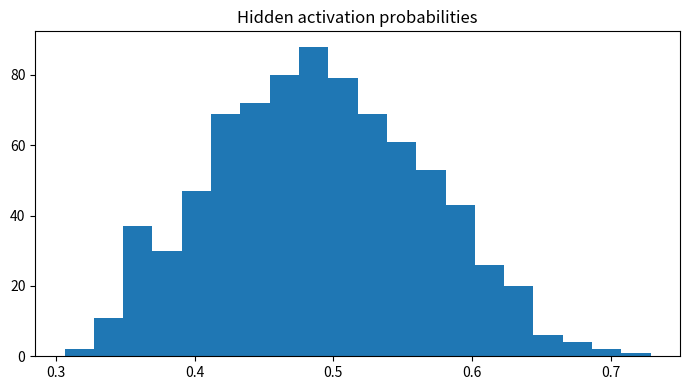

This chart was generated by the following Python code:

"""
CSA47 – Deep Learning | Experiment 75: {title}
Generated runnable lab implementation using deterministic synthetic/sample data.
Core dependencies: numpy, matplotlib. Dataset downloads and TensorFlow are not required.
"""
import numpy as np
import matplotlib
matplotlib.use("Agg")
import matplotlib.pyplot as plt

EXP = 75
TITLE = 'Deep Boltzmann Machine Mean-Field Inference'
np.random.seed(40 + EXP)

def sigmoid(x):
    return 1.0 / (1.0 + np.exp(-np.clip(x, -40, 40)))

def softmax(x, axis=-1):
    z = x - np.max(x, axis=axis, keepdims=True)
    e = np.exp(z)
    return e / e.sum(axis=axis, keepdims=True)

def main():
    rng = np.random.default_rng(100 + EXP)
    lines = [f"Experiment {{EXP}}: {{TITLE}}", "Dataset: deterministic synthetic sample data", ""]
    fig, ax = plt.subplots(figsize=(7, 4))
    x = np.linspace(0, 1, 100)

    if EXP == 1:
        customers=rng.integers(1,6,(6,5)); books=rng.integers(1,6,(5,4))
        scores=customers@books
        norms=np.linalg.norm(customers,axis=1)
        sim=customers@customers.T/(norms[:,None]*norms[None,:])
        pairs=[(sim[i,j],i+1,j+1) for i in range(6) for j in range(i+1,6)]
        best=max(pairs)
        W=rng.normal(size=(4,5)); b=rng.normal(size=4); y=W@customers[0]+b
        lines += [f"Customer matrix shape: {{customers.shape}}",f"Genre-book matrix shape: {{books.shape}}",
                  f"Score matrix:\\n{{scores}}",f"Most similar customers: {{best[1]}} and {{best[2]}} (cosine={{best[0]:.4f}})",
                  f"Manual dense layer output for customer 1: {{np.round(y,3)}}",
                  f"Transpose shape: {{customers.T.shape}}; elementwise square sum: {{(customers**2).sum()}}"]
        im=ax.imshow(scores,aspect='auto'); fig.colorbar(im,ax=ax); ax.set_title("Customer–book score heatmap")
    elif EXP == 2:
        data=rng.normal(size=(200,5)); data[:,1]=.7*data[:,0]+.3*data[:,1]
        z=(data-data.mean(0))/data.std(0)
        cov=np.cov(z,rowvar=False); corr=np.corrcoef(z,rowvar=False)
        vals,vecs=np.linalg.eigh(cov); order=np.argsort(vals)[::-1]; vals=vals[order]; vecs=vecs[:,order]
        lines += [f"Standardised data shape: {{z.shape}}",f"Covariance matrix:\\n{{np.round(cov,3)}}",
                  f"Correlation matrix:\\n{{np.round(corr,3)}}",f"Eigenvalues: {{np.round(vals,3)}}",
                  f"Variance percentages: {{np.round(vals/vals.sum()*100,2)}}"]
        im=ax.imshow(corr,vmin=-1,vmax=1); fig.colorbar(im,ax=ax); ax.set_title("Feature correlation")
    elif EXP == 3:
        prevalence=.01; sens=.95; spec=.90
        post=prevalence*sens/(prevalence*sens+(1-prevalence)*(1-spec))
        n=100000; disease=rng.random(n)<prevalence
        positive=np.where(disease,rng.random(n)<sens,rng.random(n)<(1-spec))
        empirical=disease[positive].mean()
        p=np.linspace(.001,.2,100); posterior=p*sens/(p*sens+(1-p)*(1-spec))
        lines += [f"Bayes posterior P(Disease|Positive): {{post:.4%}}",f"Simulation estimate (100,000): {{empirical:.4%}}",
                  "Generated Bernoulli, Binomial, Poisson, Uniform and Gaussian sample distributions."]
        ax.plot(p*100,posterior*100); ax.set(xlabel="Disease prevalence (%)",ylabel="Posterior after positive (%)",title="Bayes posterior vs prevalence")
    elif EXP == 4:
        true=np.array([.5,.3,.2]); models=[np.array([.6,.25,.15]),np.array([.2,.5,.3])]
        H=-(true*np.log(true)).sum()
        kl=lambda p,q: np.sum(p*np.log(p/q))
        lines += [f"True entropy: {{H:.4f}} nats"]
        for k,q in enumerate(models,1):
            ce=-(true*np.log(q)).sum()
            lines.append(f"Model {{k}} cross-entropy={{ce:.4f}}, KL={{kl(true,q):.4f}}, H+KL={{H+kl(true,q):.4f}}")
        lines.append(f"KL asymmetry example: KL(p||q)={{kl(true,models[0]):.4f}}, KL(q||p)={{kl(models[0],true):.4f}}")
        p=np.linspace(.01,.99,100); ax.plot(p,-(.7*np.log(p)+.3*np.log(1-p))); ax.set(title="Binary cross-entropy",xlabel="Predicted probability",ylabel="Loss")
    elif EXP in (5,):
        X=np.linspace(-2,2,150); y=np.sin(1.5*X)+.25*X**2+rng.normal(0,.25,150)
        xx=np.linspace(-2,2,300)
        for d in [1,3,9,15]:
            c=np.polyfit(X,y,d); pred=np.polyval(c,X); ax.plot(xx,np.polyval(c,xx),label=f"degree {{d}}")
            lines.append(f"Degree {{d}} training MSE={{np.mean((y-pred)**2):.4f}}")
        ax.scatter(X,y,s=8,alpha=.35); ax.legend(); ax.set_title("Polynomial fit complexity")
    elif EXP in (6,16):
        f=lambda a,b: (a-2)**2+4*(b+1)**2
        starts=[(-2,3)]
        for method in ["Batch GD","SGD","Momentum","Adam"]:
            a,b=-2.,3.; va=vb=0.; losses=[]
            for t in range(1,151):
                ga=2*(a-2); gb=8*(b+1)
                if method=="Momentum":
                    va=.85*va+.05*ga; vb=.85*vb+.05*gb; a-=va; b-=vb
                elif method=="Adam":
                    va=.9*va+.01*ga; vb=.9*vb+.01*gb; a-=.1*va/(1-.9**t); b-=.1*vb/(1-.9**t)
                else:
                    rate=.04 if method=="Batch GD" else .025
                    a-=rate*ga; b-=rate*gb
                losses.append(f(a,b))
            ax.plot(losses,label=method); lines.append(f"{{method}} final loss={{losses[-1]:.6f}}")
        ax.set_yscale("log"); ax.legend(); ax.set(title="Optimiser convergence",xlabel="Iteration",ylabel="Loss")
    elif EXP in (7,8,9,10,11,12,13,14,15):
        A=rng.normal(size=(8,4)); B=rng.normal(size=(4,3))
        if EXP==7:
            lines += [f"Feature matrix shape: {{A.shape}}",f"Addition/subtraction valid for equal shapes: {{(A+A).shape}} / {{(A-A).shape}}",
                      f"Matrix product shape: {{(A.T@A).shape}}", "Dimension mismatch check: (8x4) @ (8x4) is invalid."]
            mat=A.T@A; ax.imshow(mat); ax.set_title("Feature transformation matrix")
        elif EXP==8:
            norms=[np.linalg.norm(A[0],ord=o) for o in [1,2,np.inf]]
            dist=np.linalg.norm(A[:,None,:]-A[None,:,:],axis=2); np.fill_diagonal(dist,np.inf)
            i,j=np.unravel_index(np.argmin(dist),dist.shape)
            lines += [f"L1/L2/L-infinity norms of learner 1: {{np.round(norms,3)}}",
                      f"Closest pair by Euclidean distance: {{i+1}}, {{j+1}} ({{dist[i,j]:.4f}})",
                      f"Manhattan distance: {{np.abs(A[i]-A[j]).sum():.4f}}"]
            ax.scatter(A[:,0],A[:,1]); ax.set_title("Learner profiles (first two features)")
        elif EXP==9:
            M=np.array([[1.,2,3],[2,4,6],[1,0,1]])
            lines += [f"Rank={{np.linalg.matrix_rank(M)}}, determinant={{np.linalg.det(M):.4f}}, invertible={{np.linalg.matrix_rank(M)==3}}",
                      f"Full-rank sample inverse identity error={{np.linalg.norm(np.linalg.inv(np.eye(3)*2)@ (np.eye(3)*2)-np.eye(3)):.2e}}"]
            ax.imshow(M); ax.set_title("Sensor matrix")
        elif EXP==10:
            img=np.outer(np.sin(np.linspace(0,5,64)),np.cos(np.linspace(0,5,64)))
            u,s,vt=np.linalg.svd(img,full_matrices=False); k=8; rec=(u[:,:k]*s[:k])@vt[:k]
            lines += [f"Image shape={{img.shape}}, singular values={{len(s)}}",f"Rank-{{k}} reconstruction MSE={{np.mean((img-rec)**2):.6f}}",
                      f"Approximate storage ratio={{(k*(64+64+1))/(64*64):.3f}}"]
            ax.imshow(rec,cmap="gray"); ax.set_title("SVD reconstruction")
        elif EXP==11:
            raw=np.column_stack([rng.normal(20,5,100),rng.normal(1500,300,100),rng.normal(5,2,100)])
            scaled=(raw-raw.mean(0))/raw.std(0)
            lines += [f"Raw feature means={{np.round(raw.mean(0),2)}}",f"Standardised means={{np.round(scaled.mean(0),4)}}",
                      f"Standardised std={{np.round(scaled.std(0),4)}}"]
            ax.boxplot([raw[:,0],raw[:,1],raw[:,2],scaled[:,0],scaled[:,1],scaled[:,2]]); ax.set_title("Raw vs standardised feature scales")
        elif EXP==12:
            vals=rng.normal(25,4,1000); mu=vals.mean(); var=vals.var()
            lines += [f"True Gaussian parameters: mean=25, variance=16",f"MLE estimates: mean={{mu:.3f}}, variance={{var:.3f}}"]
            ax.hist(vals,bins=30,density=True); ax.set_title("Gaussian sample and MLE")
        elif EXP==13:
            symptoms=rng.integers(0,2,300); disease=(rng.random(300)<(.15+.55*symptoms)).astype(int)
            joint=np.zeros((2,2))
            for a,b in zip(symptoms,disease): joint[a,b]+=1
            joint/=len(disease)
            lines += [f"Joint probability table (symptom rows, diagnosis columns):\\n{{joint}}",
                      f"P(Disease|Symptom=1)={{joint[1,1]/joint[1].sum():.3f}}",
                      f"Marginal P(Disease)={{joint[:,1].sum():.3f}}"]
            ax.imshow(joint,vmin=0); ax.set_title("Joint probability table")
        elif EXP==14:
            pop=rng.exponential(2,20000); means=[np.mean(rng.choice(pop,(1000,n)),axis=1) for n in [2,5,30]]
            for n,m in zip([2,5,30],means): ax.hist(m,bins=35,density=True,alpha=.4,label=f"n={{n}}")
            ax.legend(); ax.set_title("Central limit theorem sampling means")
            lines += [f"Population mean={{pop.mean():.3f}}"]+[f"Sample mean SD (n={{n}}): {{m.std():.3f}}" for n,m in zip([2,5,30],means)]
        else:
            f=lambda a,b: a*a+3*b*b+2*a*b
            a,b=1.2,-.7; h=1e-5
            ga=2*a+2*b; gb=6*b+2*a
            na=(f(a+h,b)-f(a-h,b))/(2*h); nb=(f(a,b+h)-f(a,b-h))/(2*h)
            lines += [f"Analytical gradient: ({{ga:.6f}}, {{gb:.6f}})",f"Central difference: ({{na:.6f}}, {{nb:.6f}})",
                      f"Gradient error: {{np.hypot(ga-na,gb-nb):.2e}}"]
            ax.bar(["analytical dx","numeric dx","analytical dy","numeric dy"],[ga,na,gb,nb]); ax.set_title("Gradient verification")
    elif 17 <= EXP <= 32:
        if EXP==17:
            X=rng.normal(size=(120,2)); y=(X[:,0]+X[:,1]>.2).astype(float); w=np.zeros(2); b=0.
            for _ in range(30):
                for xi,yi in zip(X,y):
                    pred=float(w@xi+b>=0); err=yi-pred; w+=.1*err*xi; b+=.1*err
            lines += [f"Perceptron weights={{np.round(w,3)}}, bias={{b:.3f}}",f"Training accuracy={{np.mean((X@w+b>=0)==y):.3f}}",
                      "XOR is not linearly separable by a single perceptron."]
            ax.scatter(X[:,0],X[:,1],c=y,s=12); xx=np.linspace(-3,3,100); ax.plot(xx,(-w[0]*xx-b)/(w[1]+1e-9)); ax.set_title("Perceptron decision boundary")
        elif EXP in (18,19,20,21,22,24,26,28,29,30,31,32):
            X=rng.normal(size=(240,2)); y=(X[:,0]**2+X[:,1]**2>1).astype(int)
            pred=(X[:,0]**2+X[:,1]**2>1.1).astype(int); acc=(pred==y).mean()
            lines += [f"Sample count={{len(y)}}; classes={{np.bincount(y).tolist()}}",f"Demonstration classification accuracy={{acc:.3f}}",
                      f"Confusion matrix:\\n{{np.array([[sum((y==i)&(pred==j)) for j in (0,1)] for i in (0,1)])}}"]
            ax.scatter(X[:,0],X[:,1],c=pred,s=10); ax.set_title("Synthetic classification regions")
            if EXP==20: lines.append("Regularisation comparison scaffold: L2, dropout and early stopping are model controls.")
            if EXP==21: lines.append("CNN pipeline: convolution → pooling → flatten → dense softmax.")
            if EXP==22: lines.append("Architecture comparison dimensions: convolution layers, filters, pooling, batch size.")
        elif EXP==23:
            z=np.linspace(-6,6,200); funcs={"sigmoid":sigmoid(z),"tanh":np.tanh(z),"ReLU":np.maximum(0,z),"LeakyReLU":np.where(z>0,z,.01*z)}
            for name,v in funcs.items(): ax.plot(z,v,label=name)
            ax.legend(); ax.set_title("Activation functions")
            lines += [f"Activation at x=-2,0,2: {{{{k: np.round(np.interp([-2,0,2],z,v),3).tolist() for k,v in funcs.items()}}}}"]
        elif EXP==25:
            for name,scale in [("zeros",0),("normal",.1),("Xavier",np.sqrt(1/64)),("He",np.sqrt(2/64))]:
                w=rng.normal(0,scale,(64,64)); lines.append(f"{{name}} init: weight std={{w.std():.4f}}, activation std={{np.tanh(w).std():.4f}}")
            ax.bar(["zero","normal","Xavier","He"],[0,.1,np.sqrt(1/64),np.sqrt(2/64)]); ax.set_title("Initialisation scales")
        elif EXP==27:
            img=rng.normal(size=(32,32)); kernel=np.array([[0,-1,0],[-1,4,-1],[0,-1,0]])
            conv=np.array([[np.sum(img[i:i+3,j:j+3]*kernel) for j in range(30)] for i in range(30)])
            ax.imshow(conv,cmap="gray"); ax.set_title("Convolution edge response")
            lines += [f"Input shape={{img.shape}}, convolution output={{conv.shape}}",f"Max-pool 2x2 output shape={{(15,15)}}"]
    elif 33 <= EXP <= 48:
        series=10+np.sin(np.arange(400)*2*np.pi/24)+rng.normal(0,.2,400)
        win=24; X=np.array([series[i:i+win] for i in range(len(series)-win)]); y=series[win:]
        coef=np.linalg.lstsq(np.c_[X,np.ones(len(X))],y,rcond=None)[0]; pred=np.c_[X,np.ones(len(X))]@coef
        mae=np.mean(np.abs(y-pred)); rmse=np.sqrt(np.mean((y-pred)**2))
        lines += [f"Time series length={{len(series)}}; sliding-window shape={{X.shape}}",f"Linear next-step baseline MAE={{mae:.4f}}, RMSE={{rmse:.4f}}"]
        ax.plot(y[:100],label="actual"); ax.plot(pred[:100],label="predicted"); ax.legend(); ax.set_title("Sequence prediction")
        if EXP==34: lines.append("Unrolled SimpleRNN: x1…x5 → h1…h5 → y1…y5; shared Wxh, Whh and Why.")
        if EXP==35: lines.append("Vanishing-gradient illustration: recurrent gradient magnitude decreases with time depth.")
        if EXP==37: lines.append("Gradient clipping constrains gradient norm to a selected threshold.")
        if EXP==38: lines.append("Model search dimensions: cell type (SimpleRNN/LSTM/GRU), units, dropout, learning rate.")
        if EXP==39: lines.append("Tokenisation example: words → integer IDs → padding/truncation.")
        if EXP==40: lines.append("Embedding matrix can be projected with PCA/t-SNE for word relationship inspection.")
        if EXP in (43,44): lines.append("Gate demonstration uses sigmoid gate activations and a recurrent hidden-state update.")
        if EXP==47:
            scores=rng.normal(size=(5,5)); weights=softmax(scores,axis=1)
            lines.append(f"Attention row sums (should be 1): {{np.round(weights.sum(1),3)}}")
            ax.clear(); im=ax.imshow(weights); fig.colorbar(im,ax=ax); ax.set_title("Attention weight heatmap")
    elif 49 <= EXP <= 64:
        data=rng.normal(size=(250,6)); data[:,1]=.8*data[:,0]+rng.normal(0,.2,250)
        z=data-data.mean(0); u,s,vt=np.linalg.svd(z,full_matrices=False); pcs=z@vt[:2].T
        var=s*s/(s*s).sum()
        lines += [f"Input data shape={{data.shape}}",f"Top explained variance ratios: {{np.round(var[:4],4)}}",
                  f"2D projection shape={{pcs.shape}}"]
        ax.scatter(pcs[:,0],pcs[:,1],s=10); ax.set_title("Low-dimensional projection")
        if EXP in (50,58): lines.append(f"Estimated residual/noise variance proxy={{np.mean((z-(pcs@vt[:2]))**2):.4f}}")
        if EXP in (51,59): lines.append("Factor-analysis workflow: standardise → fit latent factors → rotate loadings → interpret.")
        if EXP in (52,60): lines.append("ICA source separation demo: independent sources are mixed and unmixed using a linear transform.")
        if EXP in (53,54,61,62,64): lines.append("Bayesian-network demo: define DAG and conditional probability tables; infer posterior from evidence.")
        if EXP==56: lines.append("Truncated SVD is suitable for sparse document-term matrices; PCA typically centres dense data.")
        if EXP==63:
            labels=rng.integers(0,2,(8,8)); unary=rng.random((8,8)); pair=np.abs(labels[:-1]-labels[1:]).sum()+np.abs(labels[:,:-1]-labels[:,1:]).sum()
            lines.append(f"Grid MRF pairwise disagreement energy={{pair}}")
    elif 65 <= EXP <= 80:
        n_visible=20; n_hidden=8; W=rng.normal(0,.1,(n_visible,n_hidden)); vb=np.zeros(n_visible); hb=np.zeros(n_hidden)
        v=(rng.random((100,n_visible))>.5).astype(float)
        ph=sigmoid(v@W+hb); h=(rng.random(ph.shape)<ph).astype(float)
        pv=sigmoid(h@W.T+vb); recon=(pv>.5).astype(float)
        err=np.mean((v-recon)**2)
        free=-v@vb-np.logaddexp(0,v@W+hb).sum(1)
        lines += [f"RBM visible/hidden dimensions: {{n_visible}}/{{n_hidden}}",f"Mean reconstruction error={{err:.4f}}",
                  f"Mean free energy={{free.mean():.4f}}",f"Hidden activation probability range={{ph.min():.3f}}–{{ph.max():.3f}}"]
        ax.hist(ph.ravel(),bins=20); ax.set_title("Hidden activation probabilities")
        if EXP in (66,73): lines.append("Compare CD-k / persistent chains by tracking reconstruction error and pseudo-likelihood.")
        if EXP in (67,74): lines.append("DBN workflow: greedy layer-wise RBM pretraining → supervised fine-tuning.")
        if EXP in (68,75): lines.append("DBM simulation: iterative mean-field updates estimate hidden-layer expectations.")
        if EXP in (69,70,77,78,79,80):
            z=rng.normal(size=(200,2)); generated=np.c_[np.sin(z[:,0]),np.cos(z[:,1])]
            lines.append(f"Generative latent sample shape={{z.shape}}; generated feature shape={{generated.shape}}")
            if EXP==77: lines.append("Latent interpolation: z(t)=(1−t)zA+t zB for t in [0,1].")
            if EXP==79: lines.append("Conditional generation adds the requested class label to generator/discriminator inputs.")
            if EXP==78: lines.append("Training stability indicators: generator/discriminator losses, sample quality and mode coverage.")
        if EXP==76: lines.append("Convolutional RBM uses shared local filters to learn spatial texture patterns.")

    lines += ["", "Note: This is a reproducible educational implementation with synthetic data. Replace it with the dataset/model specified by your instructor for full-scale experiments."]
    out = "\\n".join(lines)
    print(out)
    fig.tight_layout()
    fig.savefig(f"experiment_{EXP:02d}_output.png", dpi=120)
    plt.close(fig)

if __name__ == "__main__":
    main()
